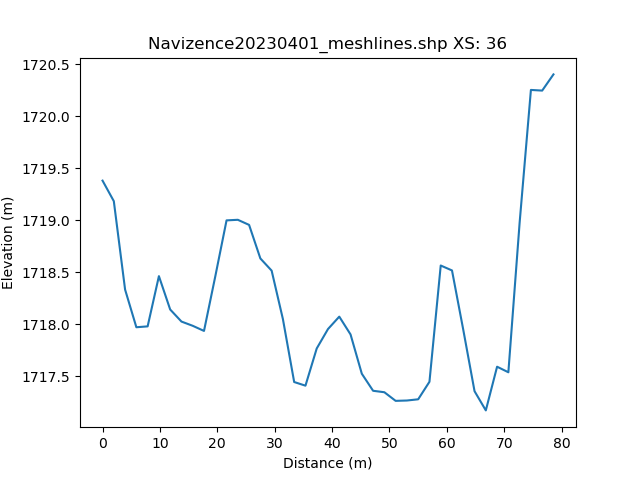

Values plotted in this chart, from the file beside it:
, h_distance, Elevation
0, 0.0, 1719
1, 0.9919, 1719
2, 1.984, 1719
3, 2.976, 1719
4, 3.968, 1718
5, 4.959, 1718
6, 5.951, 1718
7, 6.943, 1718
8, 7.935, 1718
9, 8.927, 1718
10, 9.919, 1718
11, 10.91, 1718
12, 11.9, 1718
13, 12.89, 1718
14, 13.89, 1718
15, 14.88, 1718
16, 15.87, 1718
17, 16.86, 1718
18, 17.85, 1718
19, 18.85, 1718
20, 19.84, 1718
21, 20.83, 1719
22, 21.82, 1719
23, 22.81, 1719
24, 23.81, 1719
25, 24.8, 1719
26, 25.79, 1719
27, 26.78, 1719
28, 27.77, 1719
29, 28.76, 1719
30, 29.76, 1719
31, 30.75, 1718
32, 31.74, 1718
33, 32.73, 1718
34, 33.72, 1717
35, 34.72, 1717
36, 35.71, 1717
37, 36.7, 1718
38, 37.69, 1718
39, 38.68, 1718
40, 39.68, 1718
41, 40.67, 1718
42, 41.66, 1718
43, 42.65, 1718
44, 43.64, 1718
45, 44.63, 1718
46, 45.63, 1718
47, 46.62, 1717
48, 47.61, 1717
49, 48.6, 1717
50, 49.59, 1717
51, 50.59, 1717
52, 51.58, 1717
53, 52.57, 1717
54, 53.56, 1717
55, 54.55, 1717
56, 55.55, 1717
57, 56.54, 1717
58, 57.53, 1718
59, 58.52, 1719
... 42 more rows
